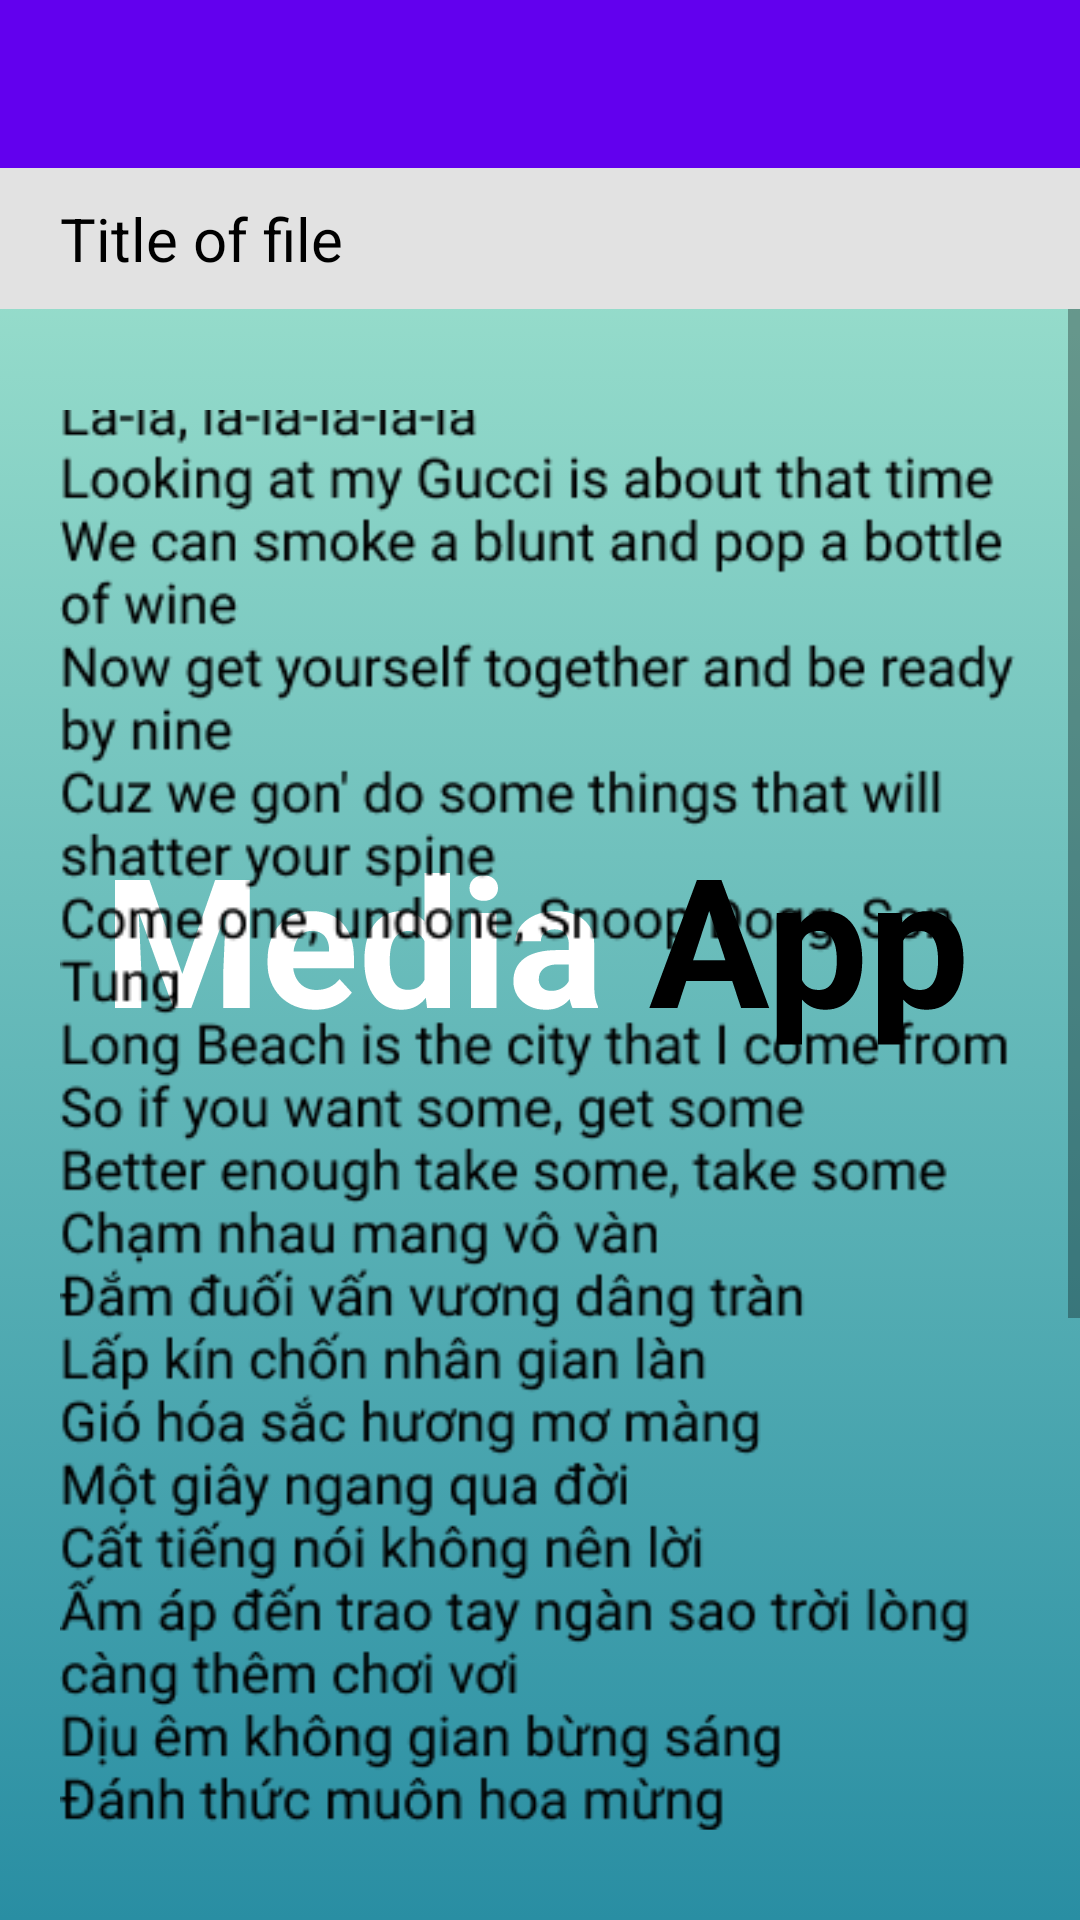

Layout XML and referenced resources for this Android screen:
<!-- AndroidManifest.xml: application theme splashScreenTheme -->
<!-- res/layout/fragment_file_detail.xml -->
<?xml version="1.0" encoding="utf-8"?>
<layout xmlns:tools="http://schemas.android.com/tools"
    xmlns:android="http://schemas.android.com/apk/res/android">
    <RelativeLayout
        android:layout_width="match_parent"
        android:layout_height="match_parent">
        <com.google.android.material.appbar.AppBarLayout
            android:id="@+id/appBarFileDetail"
            android:layout_width="match_parent"
            android:layout_height="?attr/actionBarSize">
            <RelativeLayout
                android:orientation="horizontal"
                android:layout_width="match_parent"
                android:layout_height="match_parent">
                <ImageView
                    android:layout_alignParentStart="true"
                    android:id="@+id/imageViewBackFileDetail"
                    android:layout_marginStart="20dp"
                    android:src="@drawable/ic_arrow_back"
                    android:layout_width="35dp"
                    android:layout_height="match_parent"/>
                <ImageView
                    android:layout_alignParentEnd="true"
                    android:id="@+id/imageViewHeartFileDetail"
                    android:layout_marginEnd="20dp"
                    android:src="@drawable/ic_heart"
                    android:layout_width="35dp"
                    android:layout_height="match_parent"/>
            </RelativeLayout>
        </com.google.android.material.appbar.AppBarLayout>
        <TextView
            android:paddingStart="20dp"
            android:background="@color/grey_80"
            android:textColor="@color/black"
            android:textSize="20sp"
            android:padding="10dp"
            android:id="@+id/textViewTitleFileDetail"
            android:layout_below="@id/appBarFileDetail"
            android:text="Title of file"
            android:layout_width="match_parent"
            android:layout_height="wrap_content"
            tools:ignore="RtlSymmetry" />
        <ScrollView
            android:layout_marginBottom="30dp"
            android:layout_below="@id/textViewTitleFileDetail"
            android:layout_height="wrap_content"
            android:layout_width="match_parent">
            <LinearLayout
                android:paddingHorizontal="20dp"
                android:layout_width="match_parent"
                android:layout_height="wrap_content"
                android:orientation="vertical">

                <ImageView
                    android:src="@drawable/file_content"
                    android:layout_width="match_parent"
                    android:layout_height="wrap_content"/>
            </LinearLayout>
        </ScrollView>
    </RelativeLayout>
</layout>
<!-- resources referenced by this layout -->
<resources>
  <color name="black">#FF000000</color>
  <color name="grey_80">#E2E2E2</color>
  <!-- drawable file_content: png bitmap (drawable, 52985 bytes) -->
  <style name="splashScreenTheme" parent="Theme.MaterialComponents.DayNight.NoActionBar">
          <item name="android:windowBackground">@drawable/splash_image</item>
          <item name="android:windowNoTitle">true</item>
          <item name="android:windowFullscreen">true</item>
          <item name="android:statusBarColor">@color/primary_color_grey</item>
      </style>
  <!-- drawable splash_image (drawable) -->
  <?xml version="1.0" encoding="utf-8"?>
  <layer-list xmlns:android="http://schemas.android.com/apk/res/android">
  
      <item android:drawable="@drawable/gradient_background"/>
      <item android:drawable="@drawable/ic_logo"
          android:gravity="center"/>
  </layer-list>
  <color name="primary_color_grey">#6DCCC8</color>
  <!-- drawable gradient_background (drawable) -->
  <?xml version="1.0" encoding="utf-8"?>
  <selector xmlns:android="http://schemas.android.com/apk/res/android">
      <item>
          <shape>
              <gradient android:angle="90"
                  android:endColor="@color/end_color"
                  android:startColor="@color/start_color"
                  android:type="linear"/>
          </shape>
      </item>
  </selector>
  <!-- drawable ic_logo: vector/xml drawable (drawable, 8510 chars, omitted) -->
  <color name="end_color">#A9EAD2</color>
  <color name="start_color">#298EA3</color>
</resources>
